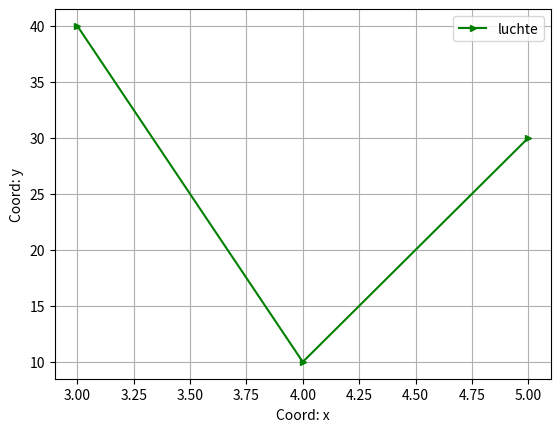

Reproduce this figure in Python.
import matplotlib.pyplot as plt
import numpy as np 
x = [3, 4, 5] 
y = [40, 10, 30] 

plt.plot(x, y, color='g', label='luchte', marker='>', ms=5) 

plt.xlabel('Coord: x')
plt.ylabel('Coord: y')
plt.legend() 
plt.grid() 
plt.savefig('pic_2.png')